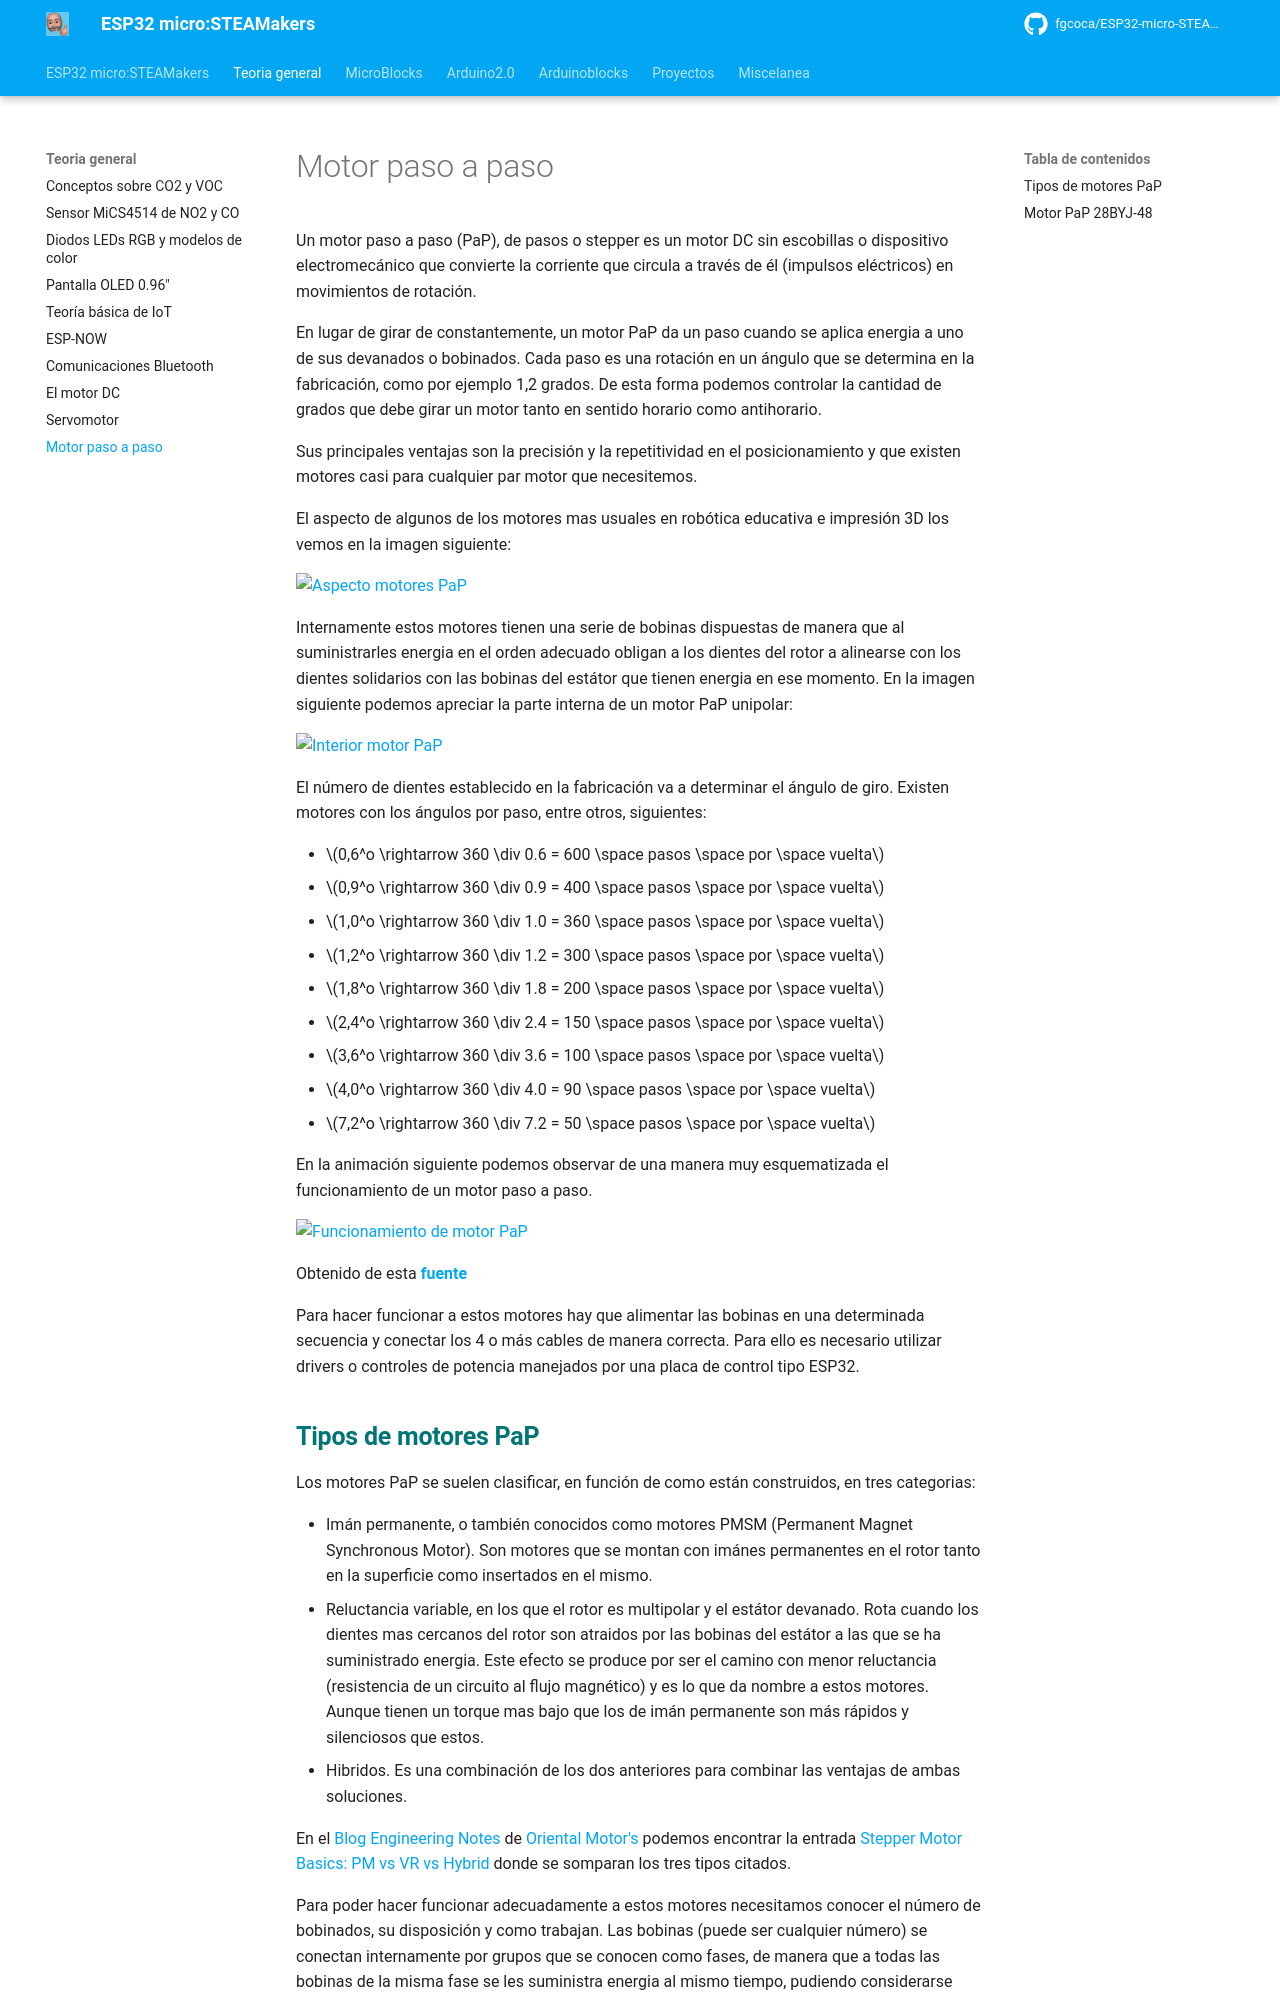

repository: fgcoca/ESP32-micro-STEAMakers · page: pap/index.html · generator: mkdocs

Un motor paso a paso (PaP), de pasos o stepper es un motor DC sin escobillas o dispositivo electromecánico que convierte la corriente que circula a través de él (impulsos eléctricos) en movimientos de rotación.

En lugar de girar de constantemente, un motor PaP da un paso cuando se aplica energia a uno de sus devanados o bobinados. Cada paso es una rotación en un ángulo que se determina en la fabricación, como por ejemplo 1,2 grados. De esta forma podemos controlar la cantidad de grados que debe girar un motor tanto en sentido horario como antihorario.

Sus principales ventajas son la precisión y la repetitividad en el posicionamiento y que existen motores casi para cualquier par motor que necesitemos.

El aspecto de algunos de los motores mas usuales en robótica educativa e impresión 3D los vemos en la imagen siguiente:



![Aspecto motores PaP](../img/motores/aspecto_pap.png)  



Internamente estos motores tienen una serie de bobinas dispuestas de manera que al suministrarles energia en el orden adecuado obligan a los dientes del rotor a alinearse con los dientes solidarios con las bobinas del estátor que tienen energia en ese momento. En la imagen siguiente podemos apreciar la parte interna de un motor PaP unipolar:



![Interior motor PaP](../img/motores/interior_pap.png)  



El número de dientes establecido en la fabricación va a determinar el ángulo de giro. Existen motores con los ángulos por paso, entre otros, siguientes:

* $0,6^o \rightarrow 360 \div 0.6 = 600 \space pasos \space por \space vuelta$
* $0,9^o \rightarrow 360 \div 0.9 = 400 \space pasos \space por \space vuelta$
* $1,0^o \rightarrow 360 \div 1.0 = 360 \space pasos \space por \space vuelta$
* $1,2^o \rightarrow 360 \div 1.2 = 300 \space pasos \space por \space vuelta$
* $1,8^o \rightarrow 360 \div 1.8 = 200 \space pasos \space por \space vuelta$
* $2,4^o \rightarrow 360 \div 2.4 = 150 \space pasos \space por \space vuelta$
* $3,6^o \rightarrow 360 \div 3.6 = 100 \space pasos \space por \space vuelta$
* $4,0^o \rightarrow 360 \div 4.0 = 90 \space pasos \space por \space vuelta$
* $7,2^o \rightarrow 360 \div 7.2 = 50 \space pasos \space por \space vuelta$

En la animación siguiente podemos observar de una manera muy esquematizada el funcionamiento de un motor paso a paso.



![Funcionamiento de motor PaP](../img/motores/StepperMotor.gif)  
 
Obtenido de esta **[fuente](https://www.miguelgrassi.com.ar/mecatronica/pap/)**



Para hacer funcionar a estos motores hay que alimentar las bobinas en una determinada secuencia y conectar los 4 o más cables de manera correcta. Para ello es necesario utilizar drivers o controles de potencia manejados por una placa de control tipo ESP32.
